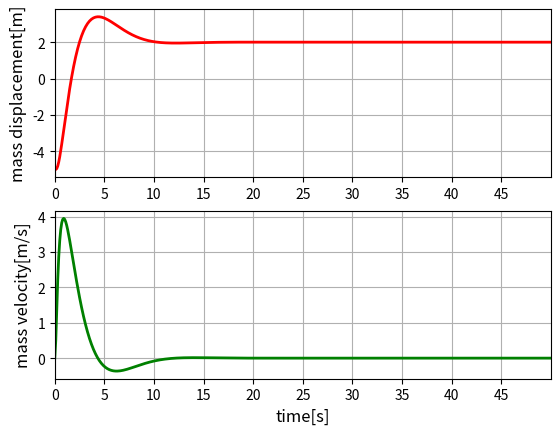

The matplotlib source for this figure:
import numpy as np
import matplotlib.pyplot as plt

# ===================================================== # 
#       マス・ばね・ダンパ系のシミュレーションコード
# ===================================================== #

#----パラメータ設定----#
m = 1    # 質量[kg]
k = 1    # ばね定数[N/m]
c = 0.2  # 減衰係数[N s/m]



#----シミュレーション----#
x1 = -5    # 変位[m]
x2 = 0    # 速度[m/s]
x = np.array([[x1], [x2]])    # 状態
t = 0    # 時間[s]
Ns = 1000    # 反復回数
dt = 0.1    # 刻み幅[s]
Kp = 0.5    # 比例ゲイン
Ki = 0.5    # 積分ゲイン
Kd = 2    # 微分ゲイン
r = 2    # 目標値[m]
A = np.array([[0, 1], [-k/m, -c/m]])    # 係数
B = np.array([[0], [1/m]])    # 係数
e_sum = 0
x1_list = []     # 保存用の箱
x2_list = []
t_list = []     # 保存用の箱


# ====================================== #
# 制御ありと制御なしをflagでわけているので
# 各自コメントアウトで使い分けしてください
# ====================================== #
flag = 'control'    # 制御あり
# flag = 'noncontrol'    # 制御なし

for i in range(Ns+1):
    x1_list.append(x[0])    # ステップ毎の状態を保存する
    x2_list.append(x[1])
    t_list.append(t)    # ステップ毎の時間を保存する


    # 偏差
    e = r - x[0]


    # 偏差の足し合わせ
    e_sum = e_sum + dt*e


    # 入力(制御あり，なしで場合分けしてます)
    if flag == 'noncontrol':
        u = 0

    elif flag == 'control':
        if i == 0:
            u = 0    # 1step目は微分項が計算できないためu=0を代入する
        else:
            u = Kp*e + Ki*e_sum + Kd*(e - e_before)/ dt    # PID


    # 1つ前の偏差の保存
    e_before = e


    # 状態方程式
    x_dot = A.dot(x) + B*u


    # オイラー法
    x = x + dt*x_dot    # 状態の更新


    t = t + dt    # 時間の更新





# #----計算結果をグラフで表示する----#
fig = plt.figure()

# 横軸に時間，縦軸に台車の変位でプロットする
ax1 = fig.add_subplot(2,1,1)    
ax1.plot(t_list, x1_list, color='red', linewidth=2)   
ax1.set_xlim(0,50)  # 横軸の範囲を指定
ax1.set_xticks(np.arange(0,50,5))   # x軸の目盛りを0から50を5で分割する
ax1.set_ylabel('mass displacement[m]', fontsize=12)    # 縦軸にラベルを貼る
ax1.grid()  # グリッド線を引く

# 横軸に時間，縦軸に台車の速度でプロットする
ax2 = fig.add_subplot(2,1,2)
ax2.plot(t_list, x2_list, color='green', linewidth=2)
ax2.set_xlim(0,50)
ax2.set_xticks(np.arange(0,50,5))
ax2.set_xlabel('time[s]', fontsize=12)
ax2.set_ylabel('mass velocity[m/s]', fontsize=12)
ax2.grid ()

plt.show()  # グラフを表示する